Run: headless pygame with SDL's dummy video driver; simulated clock (each Clock.tick advances the game by its frame time, no real sleeping); random seed 0; keys injected as events and as key.get_pressed() state; mouse plan: one left click at the window centre at the start of phase 2, then a move to the lower-right quarter at the start of phase 3.
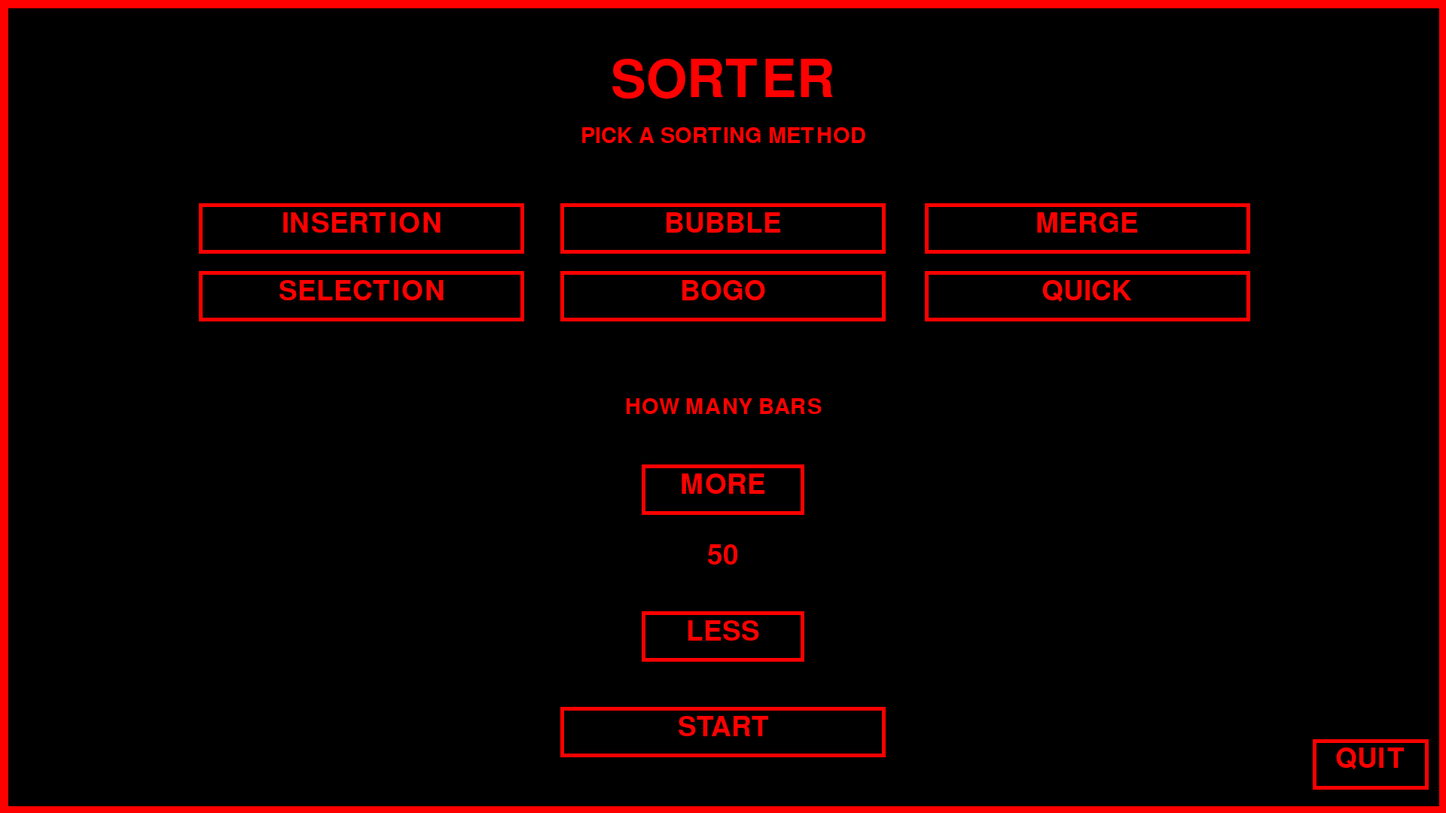
Frame 1 of 4 · flips 1–60 · no input
Frame 2 of 4 · flips 61–180 · clicked the window centre · tapped SPACE, RETURN · held RIGHT (→), D · screen unchanged from frame 1, image omitted
Frame 3 of 4 · flips 181–300 · moved the mouse to the lower-right quarter · held DOWN (↓), S · screen unchanged from frame 2, image omitted
Frame 4 of 4 · flips 301–420 · held LEFT (←), A, UP (↑), W · screen unchanged from frame 3, image omitted

The pygame program that drew these frames:

import pygame, random, math, time, sys
from pygame.locals import *

# Colours
BLACK = (0, 0, 0)
RED = (255, 0, 0)

# Main Variables
FPS = 512
fpsClock = pygame.time.Clock()
WINDOW_WIDTH = 1920
WINDOW_HEIGHT = 1080
selected = ''
init = False
passes = 0
count = 0
buffer = 0
comps = 0
pos = 0
swap = False
complete = False
programMode = 0
bars = 50
moveX = WINDOW_WIDTH / 15.6
moveY = WINDOW_HEIGHT / 32
minPos = 0

pygame.init()
DISPLAY_SURF = pygame.display.set_mode((WINDOW_WIDTH, WINDOW_HEIGHT))
pygame.display.set_caption('Sorter')
DISPLAY_SURF.fill(BLACK)


def drawText(surf, text, size, x, y, colour, fontName, method):
    font = pygame.font.Font(pygame.font.match_font(fontName), size)
    TextSurface = font.render(text, True, colour)
    TextRect = TextSurface.get_rect()
    if method == 'mt':
        TextRect.midtop = (x, y)
    elif method == 'c':
        TextRect.center = (x, y)
    surf.blit(TextSurface, TextRect)


class Button(pygame.sprite.Sprite):
    def __init__(self, X, Y, sizeX):
        self.X = X
        self.Y = Y
        pygame.sprite.Sprite.__init__(self)
        self.image = pygame.Surface((sizeX, WINDOW_HEIGHT / 16))
        self.image.fill(BLACK)
        self.rect = self.image.get_rect()
        self.rect.midtop = (X, Y)
        pygame.draw.rect(DISPLAY_SURF, RED, self.rect, int(WINDOW_WIDTH / 360))

    def update(self, selected, text):
        if text == 'BUBBLE' or text == 'SELECTION' or text == 'INSERTION' or text == 'BOGO' or text == 'MERGE' or text == 'QUICK':
            toggle = True
        else:
            toggle = False
        if pygame.sprite.collide_rect(Mouse, self):
            if not toggle:
                self.image.fill(RED)
                drawText(DISPLAY_SURF, text, int(WINDOW_HEIGHT / 20), int(self.X), int(self.Y + WINDOW_HEIGHT / 120),
                         BLACK, 'calibri', 'mt')
            if event.type == pygame.MOUSEBUTTONDOWN:
                return True
        elif not selected and not toggle:
            self.image.fill(BLACK)
            pygame.draw.rect(DISPLAY_SURF, RED, self.rect, int(WINDOW_WIDTH / 360))
            drawText(DISPLAY_SURF, text, int(WINDOW_HEIGHT / 20), int(self.X), int(self.Y + WINDOW_HEIGHT / 120), RED,
                     'calibri', 'mt')

        if toggle:
            if not selected:
                self.image.fill(BLACK)
                pygame.draw.rect(DISPLAY_SURF, RED, self.rect, int(WINDOW_WIDTH / 360))
                drawText(DISPLAY_SURF, text, int(WINDOW_HEIGHT / 20), int(self.X), int(self.Y + WINDOW_HEIGHT / 120), RED,
                         'calibri', 'mt')
            elif selected:
                self.image.fill(RED)
                drawText(DISPLAY_SURF, text, int(WINDOW_HEIGHT / 20), int(self.X), int(self.Y + WINDOW_HEIGHT / 120),
                         BLACK, 'calibri', 'mt')
        return False


class Mouse(pygame.sprite.Sprite):
    def __init__(self):
        pygame.sprite.Sprite.__init__(self)
        self.image = pygame.Surface((1, 1))
        self.rect = self.image.get_rect()

    def update(self, X, Y):
        self.rect.midtop = (X, Y)


# Initiation
Mouse = Mouse()
bubbleButton = Button(WINDOW_WIDTH / 2, WINDOW_HEIGHT / 4, WINDOW_HEIGHT / 2.5)
insertionButton = Button(WINDOW_WIDTH / 4, WINDOW_HEIGHT / 4, WINDOW_HEIGHT / 2.5)
selectionButton = Button(WINDOW_WIDTH / 4, WINDOW_HEIGHT / 3, WINDOW_HEIGHT / 2.5)
mergeButton = Button(WINDOW_WIDTH / 1.33, WINDOW_HEIGHT / 4, WINDOW_HEIGHT / 2.5)
quickButton = Button(WINDOW_WIDTH / 1.33, WINDOW_HEIGHT / 3, WINDOW_HEIGHT / 2.5)
bogoButton = Button(WINDOW_WIDTH / 2, WINDOW_HEIGHT / 3, WINDOW_HEIGHT / 2.5)
moreButton = Button(WINDOW_WIDTH / 2, WINDOW_HEIGHT / 1.75, WINDOW_HEIGHT / 5)
lessButton = Button(WINDOW_WIDTH / 2, WINDOW_HEIGHT / 1.33, WINDOW_HEIGHT / 5)
startButton = Button(WINDOW_WIDTH / 2, WINDOW_HEIGHT / 1.15, WINDOW_HEIGHT / 2.5)
menuButton = Button(WINDOW_WIDTH / 1.17, WINDOW_HEIGHT / 1.1, WINDOW_HEIGHT / 7)
quitButton = Button(WINDOW_WIDTH / 1.055, WINDOW_HEIGHT / 1.1, WINDOW_HEIGHT / 7)
pauseButton = Button(WINDOW_WIDTH / 1.34, WINDOW_HEIGHT / 1.1, WINDOW_HEIGHT / 5)
initButton = Button(WINDOW_WIDTH / 1.34, WINDOW_HEIGHT / 1.1, WINDOW_HEIGHT / 5)

startMenuSprites = pygame.sprite.Group()
startMenuSprites.add(bubbleButton, insertionButton, selectionButton, bogoButton, mergeButton, quickButton, moreButton,
                     lessButton, startButton)
sortingSprites = pygame.sprite.Group()
sortingSprites.add(menuButton)
quitSprites = pygame.sprite.Group()
quitSprites.add(quitButton)
pauseSprites = pygame.sprite.Group()
pauseSprites.add(pauseButton)
initiateSprites = pygame.sprite.Group()
initiateSprites.add(initButton)

while True:
    DISPLAY_SURF.fill(BLACK)

    MouseXY = pygame.mouse.get_pos()
    Mouse.update(MouseXY[0], MouseXY[1])

    if programMode == 0:
        startMenuSprites.draw(DISPLAY_SURF)

        if pygame.sprite.collide_rect(Mouse, insertionButton) and event.type == pygame.MOUSEBUTTONDOWN:
            selected = 'insertion'
        elif pygame.sprite.collide_rect(Mouse, bubbleButton) and event.type == pygame.MOUSEBUTTONDOWN:
            selected = 'bubble'
        elif pygame.sprite.collide_rect(Mouse, selectionButton) and event.type == pygame.MOUSEBUTTONDOWN:
            selected = 'selection'
        elif pygame.sprite.collide_rect(Mouse, bogoButton) and event.type == pygame.MOUSEBUTTONDOWN:
            selected = 'bogo'
        elif pygame.sprite.collide_rect(Mouse, mergeButton) and event.type == pygame.MOUSEBUTTONDOWN:
            selected = 'merge'
        elif pygame.sprite.collide_rect(Mouse, quickButton) and event.type == pygame.MOUSEBUTTONDOWN:
            selected = 'quick'

        if moreButton.update(False, 'MORE') and bars < 1000:
            bars += 1
        if lessButton.update(False, 'LESS') and bars > 2:
            bars -= 1
        if startButton.update(False, 'START') and selected != '':
            programMode = 1
            # generate bars
            nums = []
            for i in range(1, bars + 1):
                nums.append([])
                nums[i - 1].append(i)
            random.shuffle(nums)
            region = WINDOW_HEIGHT / 6 / 1.5

            # data calculation
            for i in range(len(nums)):
                nums[i].append((WINDOW_HEIGHT / 1.5 / bars) * nums[i][0])
                if nums[i][1] >= region * 5 and nums[i][1] <= region * 6:
                    nums[i].append(244)
                    nums[i].append(66)
                    nums[i].append(int((((region - (nums[i][1] - (region * 5))) / region) * 178) + 66))
                elif nums[i][1] >= region * 4 and nums[i][1] < region * 5:
                    nums[i].append(int((((nums[i][1] - (region * 4)) / region) * 178) + 66))
                    nums[i].append(66)
                    nums[i].append(244)
                elif nums[i][1] >= region * 3 and nums[i][1] < region * 4:
                    nums[i].append(66)
                    nums[i].append(int(((((region - (nums[i][1] - (region * 3)))) / region) * 178) + 66))
                    nums[i].append(244)
                elif nums[i][1] >= region * 2 and nums[i][1] < region * 3:
                    nums[i].append(66)
                    nums[i].append(244)
                    nums[i].append(int((((nums[i][1] - (region * 2)) / region) * 178) + 66))
                elif nums[i][1] >= region and nums[i][1] < region * 2:
                    nums[i].append(int((((region - (nums[i][1] - (region))) / region) * 178) + 66))
                    nums[i].append(244)
                    nums[i].append(66)
                elif nums[i][1] >= 0 and nums[i][1] < region:
                    nums[i].append(244)
                    nums[i].append(int(((nums[i][1] / region) * 178) + 66))
                    nums[i].append(66)

            current = nums[1]
            barGap = WINDOW_WIDTH / 1.3 / bars
            startPosX = WINDOW_WIDTH / 8
            startPosY = WINDOW_HEIGHT / 1.2

        drawText(DISPLAY_SURF, str(bars), int(WINDOW_HEIGHT / 20), int(WINDOW_WIDTH / 2), int(WINDOW_HEIGHT / 1.5), RED,
                 'calibri', 'mt')

        if selected == 'insertion':
            insertionButton.update(True, 'INSERTION')
            bubbleButton.update(False, 'BUBBLE')
            selectionButton.update(False, 'SELECTION')
            bogoButton.update(False, 'BOGO')
            mergeButton.update(False, 'MERGE')
            quickButton.update(False, 'QUICK')
        elif selected == 'selection':
            insertionButton.update(False, 'INSERTION')
            bubbleButton.update(False, 'BUBBLE')
            selectionButton.update(True, 'SELECTION')
            bogoButton.update(False, 'BOGO')
            mergeButton.update(False, 'MERGE')
            quickButton.update(False, 'QUICK')
        elif selected == 'bubble':
            insertionButton.update(False, 'INSERTION')
            bubbleButton.update(True, 'BUBBLE')
            selectionButton.update(False, 'SELECTION')
            bogoButton.update(False, 'BOGO')
            mergeButton.update(False, 'MERGE')
            quickButton.update(False, 'QUICK')
        elif selected == 'bogo':
            insertionButton.update(False, 'INSERTION')
            bubbleButton.update(False, 'BUBBLE')
            selectionButton.update(False, 'SELECTION')
            bogoButton.update(True, 'BOGO')
            mergeButton.update(False, 'MERGE')
            quickButton.update(False, 'QUICK')
        elif selected == 'merge':
            insertionButton.update(False, 'INSERTION')
            bubbleButton.update(False, 'BUBBLE')
            selectionButton.update(False, 'SELECTION')
            bogoButton.update(False, 'BOGO')
            mergeButton.update(True, 'MERGE')
            quickButton.update(False, 'QUICK')
        elif selected == 'quick':
            insertionButton.update(False, 'INSERTION')
            bubbleButton.update(False, 'BUBBLE')
            selectionButton.update(False, 'SELECTION')
            bogoButton.update(False, 'BOGO')
            mergeButton.update(False, 'MERGE')
            quickButton.update(True, 'QUICK')
        elif selected == '':
            insertionButton.update(False, 'INSERTION')
            bubbleButton.update(False, 'BUBBLE')
            selectionButton.update(False, 'SELECTION')
            bogoButton.update(False, 'BOGO')
            mergeButton.update(False, 'MERGE')
            quickButton.update(False, 'QUICK')

        drawText(DISPLAY_SURF, 'SORTER', int(WINDOW_HEIGHT / 10.5), int(WINDOW_WIDTH / 2), int(WINDOW_HEIGHT / 10), RED,
                 'calibri', 'c')
        drawText(DISPLAY_SURF, 'PICK A SORTING METHOD', int(WINDOW_HEIGHT / 25), int(WINDOW_WIDTH / 2),
                 int(WINDOW_HEIGHT / 6), RED, 'calibri', 'c')
        drawText(DISPLAY_SURF, 'HOW MANY BARS', int(WINDOW_HEIGHT / 25), int(WINDOW_WIDTH / 2), int(WINDOW_HEIGHT / 2), RED,
                 'calibri', 'c')

    elif programMode == 1:
        sortingSprites.draw(DISPLAY_SURF)
        for i in range(len(nums)):
            pygame.draw.line(DISPLAY_SURF, (nums[i][2], nums[i][3], nums[i][4]),
                             (int(startPosX + barGap * i), int(startPosY)),
                             (int(startPosX + barGap * i), int(startPosY - nums[i][1])), int(barGap - 2))

        # sorting
        if not init and not complete:
            initiateSprites.draw(DISPLAY_SURF)
            if initButton.update(False, 'INITIATE') and buffer == 0:
                init = not init
                buffer = 40

        elif init and not complete:
            if selected == 'bubble':

                if nums[count][0] > nums[count + 1][0]:
                    temp = nums[count]
                    nums[count] = nums[count + 1]
                    nums[count + 1] = temp
                    swap = True
                comps += 1
                count += 1

                if count == len(nums) - passes - 1:
                    passes += 1
                    if not swap:
                        complete = True
                        init = False
                    swap = False
                    count = 0

            elif selected == 'insertion':

                if count + 1 == len(nums):
                    init = False
                    complete = True
                if not complete:
                    if nums[pos] == current:
                        count += 1
                        current = nums[count]
                        pos = count
                    if pos > 0 and nums[pos - 1][0] > current[0]:
                        nums[pos] = nums[pos - 1]
                        pos -= 1
                        comps += 1
                    else:
                        nums[pos] = current

            elif selected == 'selection':

                if count < len(nums):
                    if nums[minPos][0] > nums[count][0]:
                        minPos = count
                    count += 1
                    comps += 1
                elif count >= len(nums):
                    temp = nums[passes]
                    nums[passes] = nums[minPos]
                    nums[minPos] = temp
                    passes += 1
                    minPos = passes
                    count = minPos + 1
                    if passes == len(nums):
                        complete = True

            elif selected == 'bogo':

                outOfOrder = False
                random.shuffle(nums)
                for i in range(len(nums) - 1):
                    if nums[i][0] > nums[i + 1][0]:
                        outOfOrder = True
                if not outOfOrder:
                    complete = True

            elif selected == "merge":
                pass

            elif selected == "quick":
                pass

            pauseSprites.draw(DISPLAY_SURF)
            if pauseButton.update(False, 'PAUSE') and buffer == 0:
                init = not init
                buffer = 40

        elif complete:
            drawText(DISPLAY_SURF, 'COMPLETE', int(WINDOW_HEIGHT / 20), int(WINDOW_WIDTH / 1.34),
                     int(WINDOW_HEIGHT / 1.1 + WINDOW_HEIGHT / 30), RED, 'calibri', 'c')
            pygame.draw.lines(DISPLAY_SURF, RED, True, (
            (int(WINDOW_WIDTH / 1.34 - moveX), int(WINDOW_HEIGHT / 1.1 - moveY + WINDOW_HEIGHT / 30)),
            (int(WINDOW_WIDTH / 1.34 + moveX), int(WINDOW_HEIGHT / 1.1 - moveY + WINDOW_HEIGHT / 30)),
            (int(WINDOW_WIDTH / 1.34 + moveX), int(WINDOW_HEIGHT / 1.1 + moveY + WINDOW_HEIGHT / 30)),
            (int(WINDOW_WIDTH / 1.34 - moveX), int(WINDOW_HEIGHT / 1.1 + moveY + WINDOW_HEIGHT / 30))),
                              int(WINDOW_WIDTH / 360))

        # Menu button
        if menuButton.update(False, 'MENU'):
            programMode = 0
            complete = False
            count = 0
            passes = 0
            comps = 0
            init = False
            pos = 0

        # Counter
        drawText(DISPLAY_SURF, 'COMPARISONS:', int(WINDOW_HEIGHT / 25), int(WINDOW_WIDTH / 11), int(WINDOW_HEIGHT / 20),
                 RED, 'calibri', 'c')
        if 0 <= comps <= 99:
            drawText(DISPLAY_SURF, str(comps), int(WINDOW_HEIGHT / 25), int(WINDOW_WIDTH / 5.8), int(WINDOW_HEIGHT / 20),
                     RED, 'calibri', 'c')
        elif 100 <= comps <= 999:
            drawText(DISPLAY_SURF, str(comps), int(WINDOW_HEIGHT / 25), int(WINDOW_WIDTH / 5.5), int(WINDOW_HEIGHT / 20),
                     RED, 'calibri', 'c')
        elif 1000 <= comps <= 9999:
            drawText(DISPLAY_SURF, str(comps), int(WINDOW_HEIGHT / 25), int(WINDOW_WIDTH / 5.3), int(WINDOW_HEIGHT / 20),
                     RED, 'calibri', 'c')
        elif comps >= 10000:
            drawText(DISPLAY_SURF, str(comps), int(WINDOW_HEIGHT / 25), int(WINDOW_WIDTH / 5.1), int(WINDOW_HEIGHT / 20),
                     RED, 'calibri', 'c')

    if buffer > 0:
        buffer -= 1

    # Quit button
    quitSprites.draw(DISPLAY_SURF)
    if quitButton.update(False, 'QUIT'):
        pygame.quit()

    pygame.draw.lines(DISPLAY_SURF, RED, True,
                      ((0, 0), (WINDOW_WIDTH, 0), (WINDOW_WIDTH, WINDOW_HEIGHT), (0, WINDOW_HEIGHT)), 20)

    for event in pygame.event.get():
        if event.type == QUIT:
            pygame.quit()
            sys.exit()
    pygame.display.update()
    fpsClock.tick(FPS)
